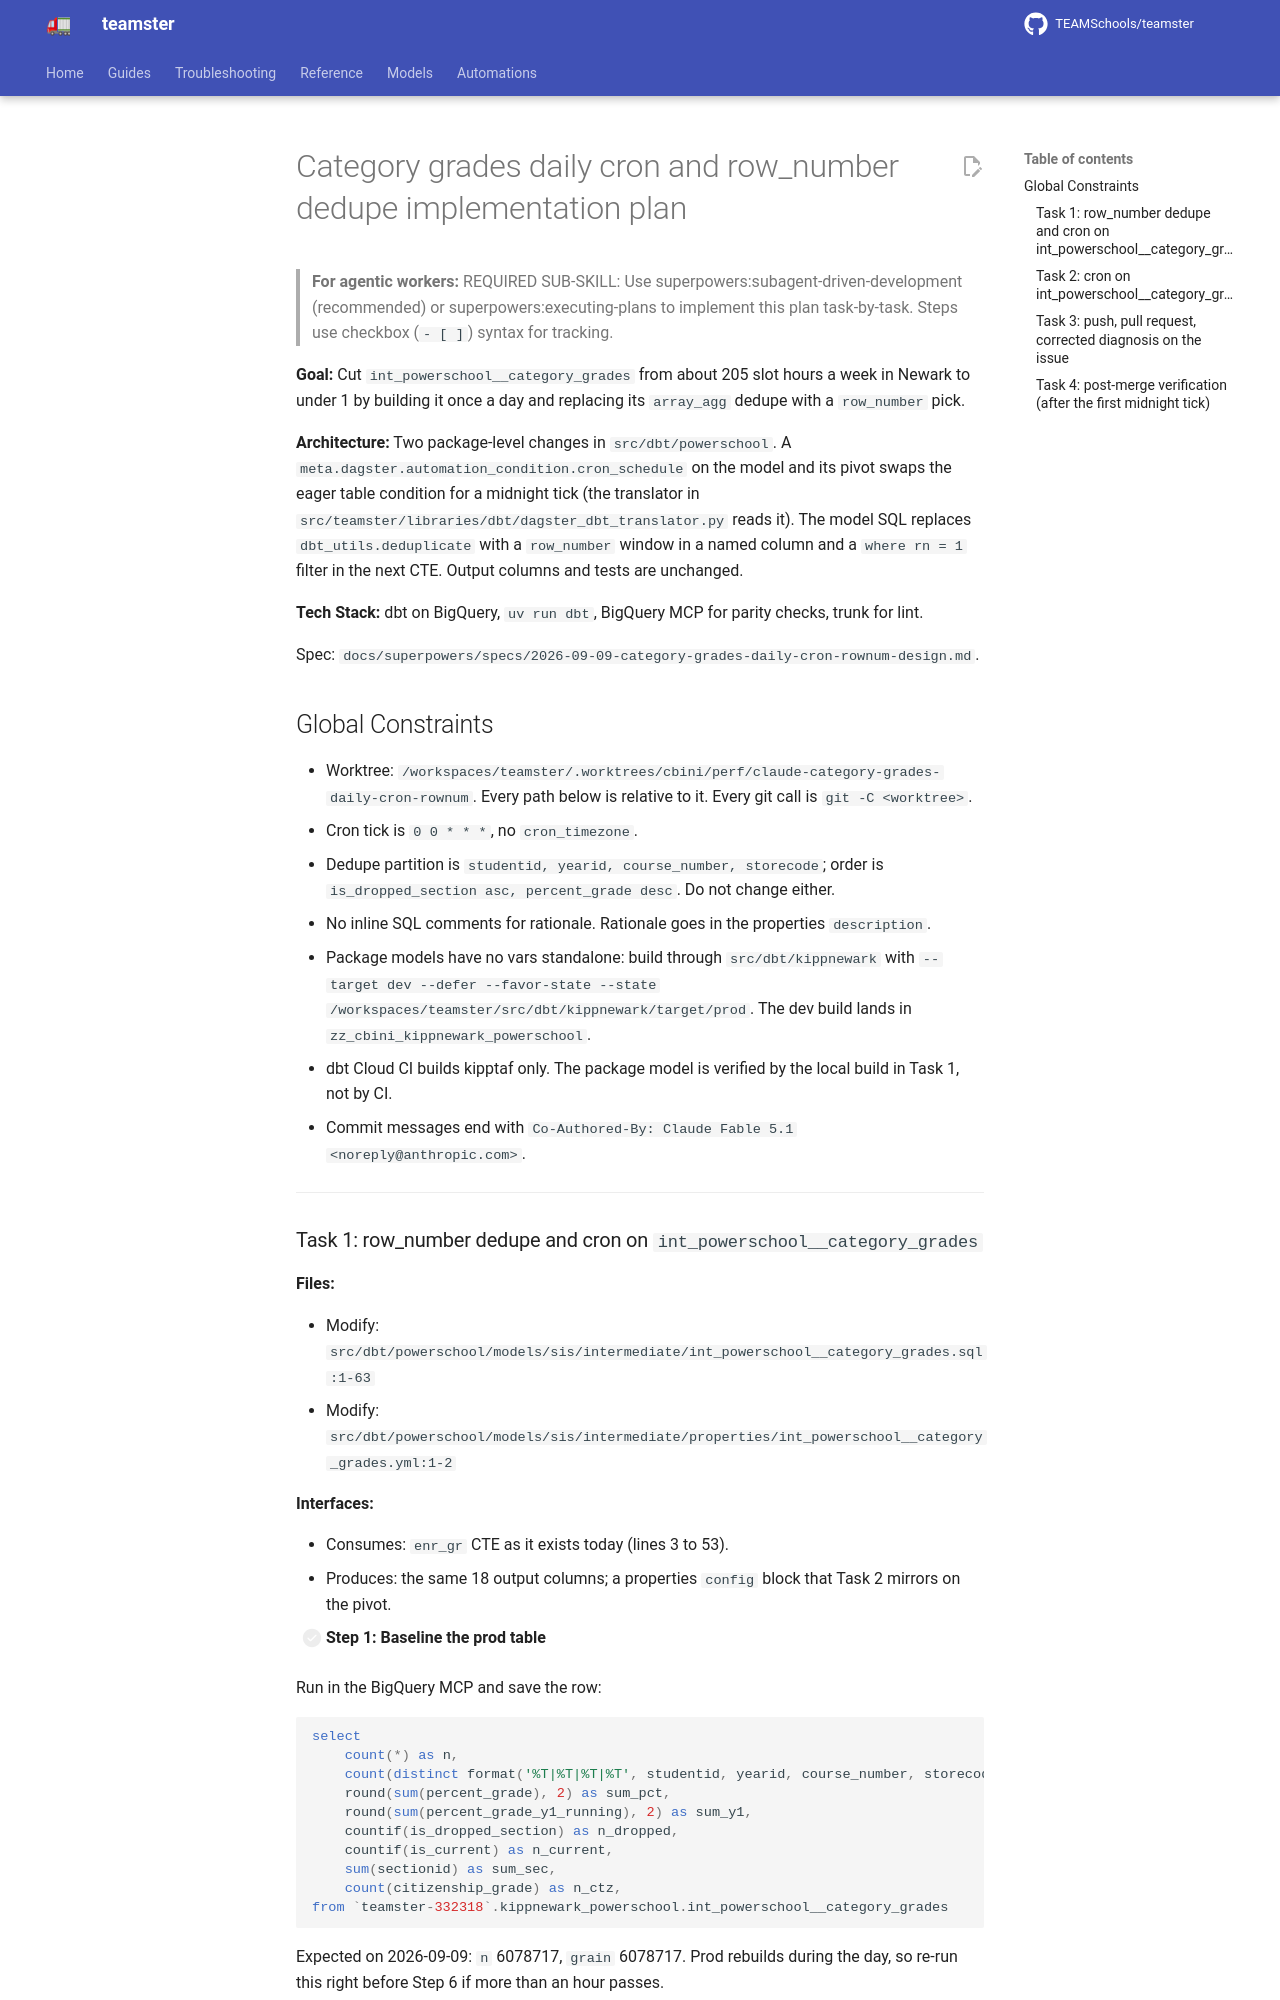

repository: TEAMSchools/teamster · page: superpowers/plans/2026-09-09-category-grades-daily-cron-rownum/index.html · generator: mkdocs

# Category grades daily cron and row_number dedupe implementation plan

> **For agentic workers:** REQUIRED SUB-SKILL: Use
> superpowers:subagent-driven-development (recommended) or
> superpowers:executing-plans to implement this plan task-by-task. Steps use
> checkbox (`- [ ]`) syntax for tracking.

**Goal:** Cut `int_powerschool__category_grades` from about 205 slot hours a
week in Newark to under 1 by building it once a day and replacing its
`array_agg` dedupe with a `row_number` pick.

**Architecture:** Two package-level changes in `src/dbt/powerschool`. A
`meta.dagster.automation_condition.cron_schedule` on the model and its pivot
swaps the eager table condition for a midnight tick (the translator in
`src/teamster/libraries/dbt/dagster_dbt_translator.py` reads it). The model SQL
replaces `dbt_utils.deduplicate` with a `row_number` window in a named column
and a `where rn = 1` filter in the next CTE. Output columns and tests are
unchanged.

**Tech Stack:** dbt on BigQuery, `uv run dbt`, BigQuery MCP for parity checks,
trunk for lint.

Spec:
`docs/superpowers/specs/2026-09-09-category-grades-daily-cron-rownum-design.md`.

## Global Constraints

- Worktree:
  `/workspaces/teamster/.worktrees/cbini/perf/claude-category-grades-daily-cron-rownum`.
  Every path below is relative to it. Every git call is `git -C <worktree>`.
- Cron tick is `0 0 * * *`, no `cron_timezone`.
- Dedupe partition is `studentid, yearid, course_number, storecode`; order is
  `is_dropped_section asc, percent_grade desc`. Do not change either.
- No inline SQL comments for rationale. Rationale goes in the properties
  `description`.
- Package models have no vars standalone: build through `src/dbt/kippnewark`
  with
  `--target dev --defer --favor-state --state /workspaces/teamster/src/dbt/kippnewark/target/prod`.
  The dev build lands in `zz_cbini_kippnewark_powerschool`.
- dbt Cloud CI builds kipptaf only. The package model is verified by the local
  build in Task 1, not by CI.
- Commit messages end with
  `Co-Authored-By: Claude Fable 5.1 <noreply@anthropic.com>`.

---
